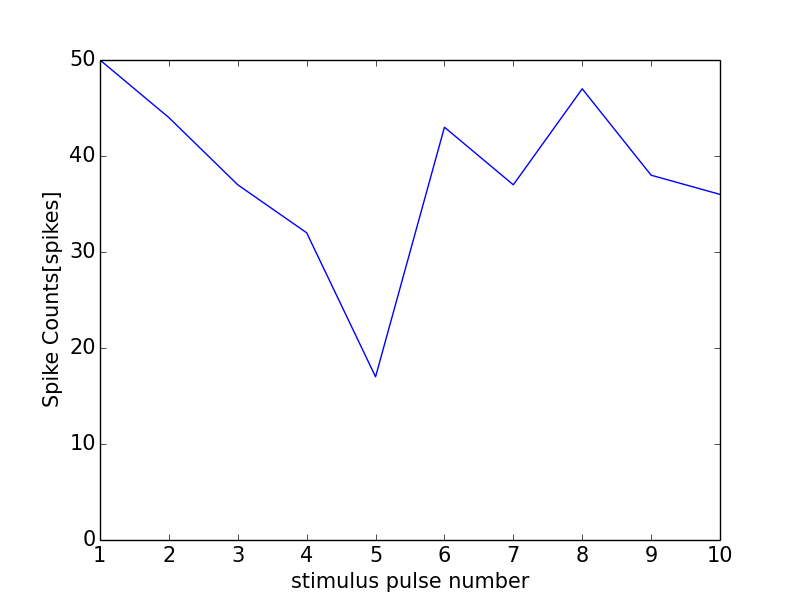

Source data for this figure (header and first rows):
0, 0.0
0, 0
1, 50
2, 44
3, 37
4, 32
5, 17
6, 43
7, 37
8, 47
9, 38
10, 36
11, 0
